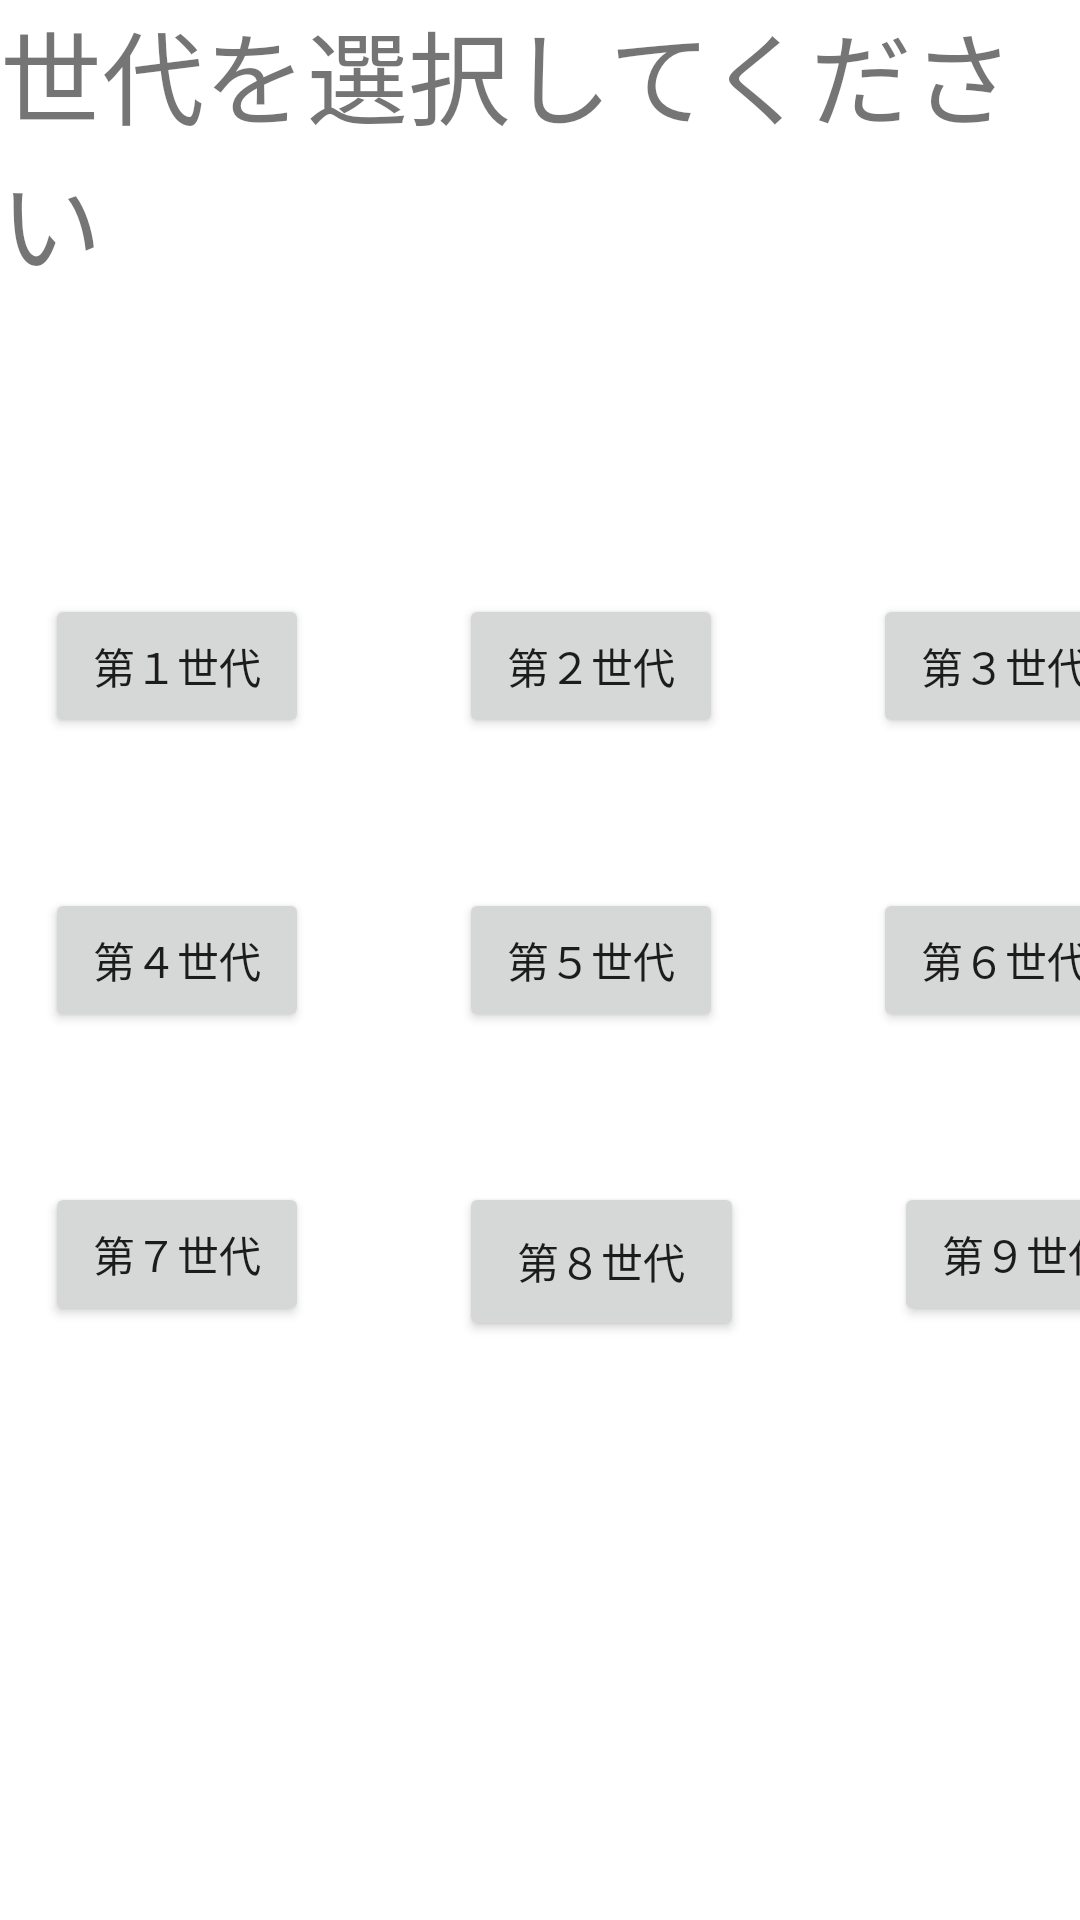

The Android layout XML behind this screen, and the referenced resources:
<!-- AndroidManifest.xml: application theme Theme.POKEMONSEACRET -->
<!-- res/layout/fragment_quiz_select_display.xml -->
<?xml version="1.0" encoding="utf-8"?>
<androidx.constraintlayout.widget.ConstraintLayout xmlns:android="http://schemas.android.com/apk/res/android"
    xmlns:app="http://schemas.android.com/apk/res-auto"
    xmlns:tools="http://schemas.android.com/tools"
    android:id="@+id/frameLayout"
    android:layout_width="match_parent"
    android:layout_height="match_parent"
    android:layout_gravity="center_horizontal"
    android:background="#FFFFFF"
    tools:context=".QuizSelectDisplayFragment">


    <TextView
        android:id="@+id/jenerations"
        android:layout_width="wrap_content"
        android:layout_height="wrap_content"
        android:text="@string/jenerationtitle"
        android:textSize="34sp"
        app:layout_constraintStart_toStartOf="parent"
        app:layout_constraintTop_toTopOf="parent" />

    <Button
        android:id="@+id/Dai1"
        android:layout_width="wrap_content"
        android:layout_height="wrap_content"
        android:layout_marginStart="15dp"
        android:layout_marginTop="100dp"
        android:text="@string/Dai1"
        app:layout_constraintStart_toStartOf="parent"
        app:layout_constraintTop_toBottomOf="@+id/jenerations" />

    <Button
        android:id="@+id/Dai2"
        android:layout_width="wrap_content"
        android:layout_height="wrap_content"
        android:layout_marginStart="50dp"
        android:text="@string/Dai2"
        app:layout_constraintStart_toEndOf="@+id/Dai1"
        app:layout_constraintTop_toTopOf="@+id/Dai1" />

    <Button
        android:id="@+id/Dai3"
        android:layout_width="wrap_content"
        android:layout_height="wrap_content"
        android:layout_marginStart="50dp"
        android:text="@string/Dai3"
        app:layout_constraintStart_toEndOf="@+id/Dai2"
        app:layout_constraintTop_toTopOf="@+id/Dai2" />

    <Button
        android:id="@+id/Dai4"
        android:layout_width="wrap_content"
        android:layout_height="wrap_content"
        android:layout_marginStart="15dp"
        android:layout_marginTop="50dp"
        android:text="@string/Dai4"
        app:layout_constraintStart_toStartOf="parent"
        app:layout_constraintTop_toBottomOf="@+id/Dai1" />

    <Button
        android:id="@+id/Dai5"
        android:layout_width="wrap_content"
        android:layout_height="wrap_content"
        android:layout_marginStart="50dp"
        android:text="@string/Dai5"
        app:layout_constraintStart_toEndOf="@+id/Dai4"
        app:layout_constraintTop_toTopOf="@+id/Dai4" />

    <Button
        android:id="@+id/Dai6"
        android:layout_width="wrap_content"
        android:layout_height="wrap_content"
        android:layout_marginStart="50dp"
        android:text="@string/Dai6"
        app:layout_constraintStart_toEndOf="@+id/Dai5"
        app:layout_constraintTop_toTopOf="@+id/Dai5" />

    <Button
        android:id="@+id/Dai7"
        android:layout_width="wrap_content"
        android:layout_height="wrap_content"
        android:layout_marginStart="15dp"
        android:layout_marginTop="50dp"
        android:text="@string/Dai7"
        app:layout_constraintStart_toStartOf="parent"
        app:layout_constraintTop_toBottomOf="@+id/Dai4" />

    <Button
        android:id="@+id/Dai8"
        android:layout_width="95dp"
        android:layout_height="53dp"
        android:layout_marginStart="50dp"
        android:text="@string/Dai8"
        app:layout_constraintStart_toEndOf="@+id/Dai7"
        app:layout_constraintTop_toTopOf="@+id/Dai7" />

    <Button
        android:id="@+id/Dai9"
        android:layout_width="wrap_content"
        android:layout_height="wrap_content"
        android:layout_marginStart="50dp"
        android:text="@string/Dai9"
        app:layout_constraintStart_toEndOf="@+id/Dai8"
        app:layout_constraintTop_toTopOf="@+id/Dai8" />
</androidx.constraintlayout.widget.ConstraintLayout>
<!-- resources referenced by this layout -->
<resources>
  <string name="Dai1">第１世代</string>
  <string name="Dai2">第２世代</string>
  <string name="Dai3">第３世代</string>
  <string name="Dai4">第４世代</string>
  <string name="Dai5">第５世代</string>
  <string name="Dai6">第６世代</string>
  <string name="Dai7">第７世代</string>
  <string name="Dai8">第８世代</string>
  <string name="Dai9">第９世代</string>
  <string name="jenerationtitle">世代を選択してください</string>
  <style name="Theme.POKEMONSEACRET" parent="Theme.MaterialComponents.DayNight.DarkActionBar">
          
          <item name="colorPrimary">@color/purple_500</item>
          <item name="colorPrimaryVariant">@color/purple_700</item>
          <item name="colorOnPrimary">@color/white</item>
          
          <item name="colorSecondary">@color/teal_200</item>
          <item name="colorSecondaryVariant">@color/teal_700</item>
          <item name="colorOnSecondary">@color/black</item>
          
          <item name="android:statusBarColor">?attr/colorPrimaryVariant</item>
          
      </style>
  <!-- not gathered from this repository: default colours our renderer supplied (Android Studio template values) -->
  <color name="purple_500">#FF6200EE</color>
  <color name="purple_700">#FF3700B3</color>
  <color name="teal_200">#FF03DAC5</color>
  <color name="teal_700">#FF018786</color>
  <color name="black">#FF000000</color>
  <color name="white">#FFFFFFFF</color>
</resources>
